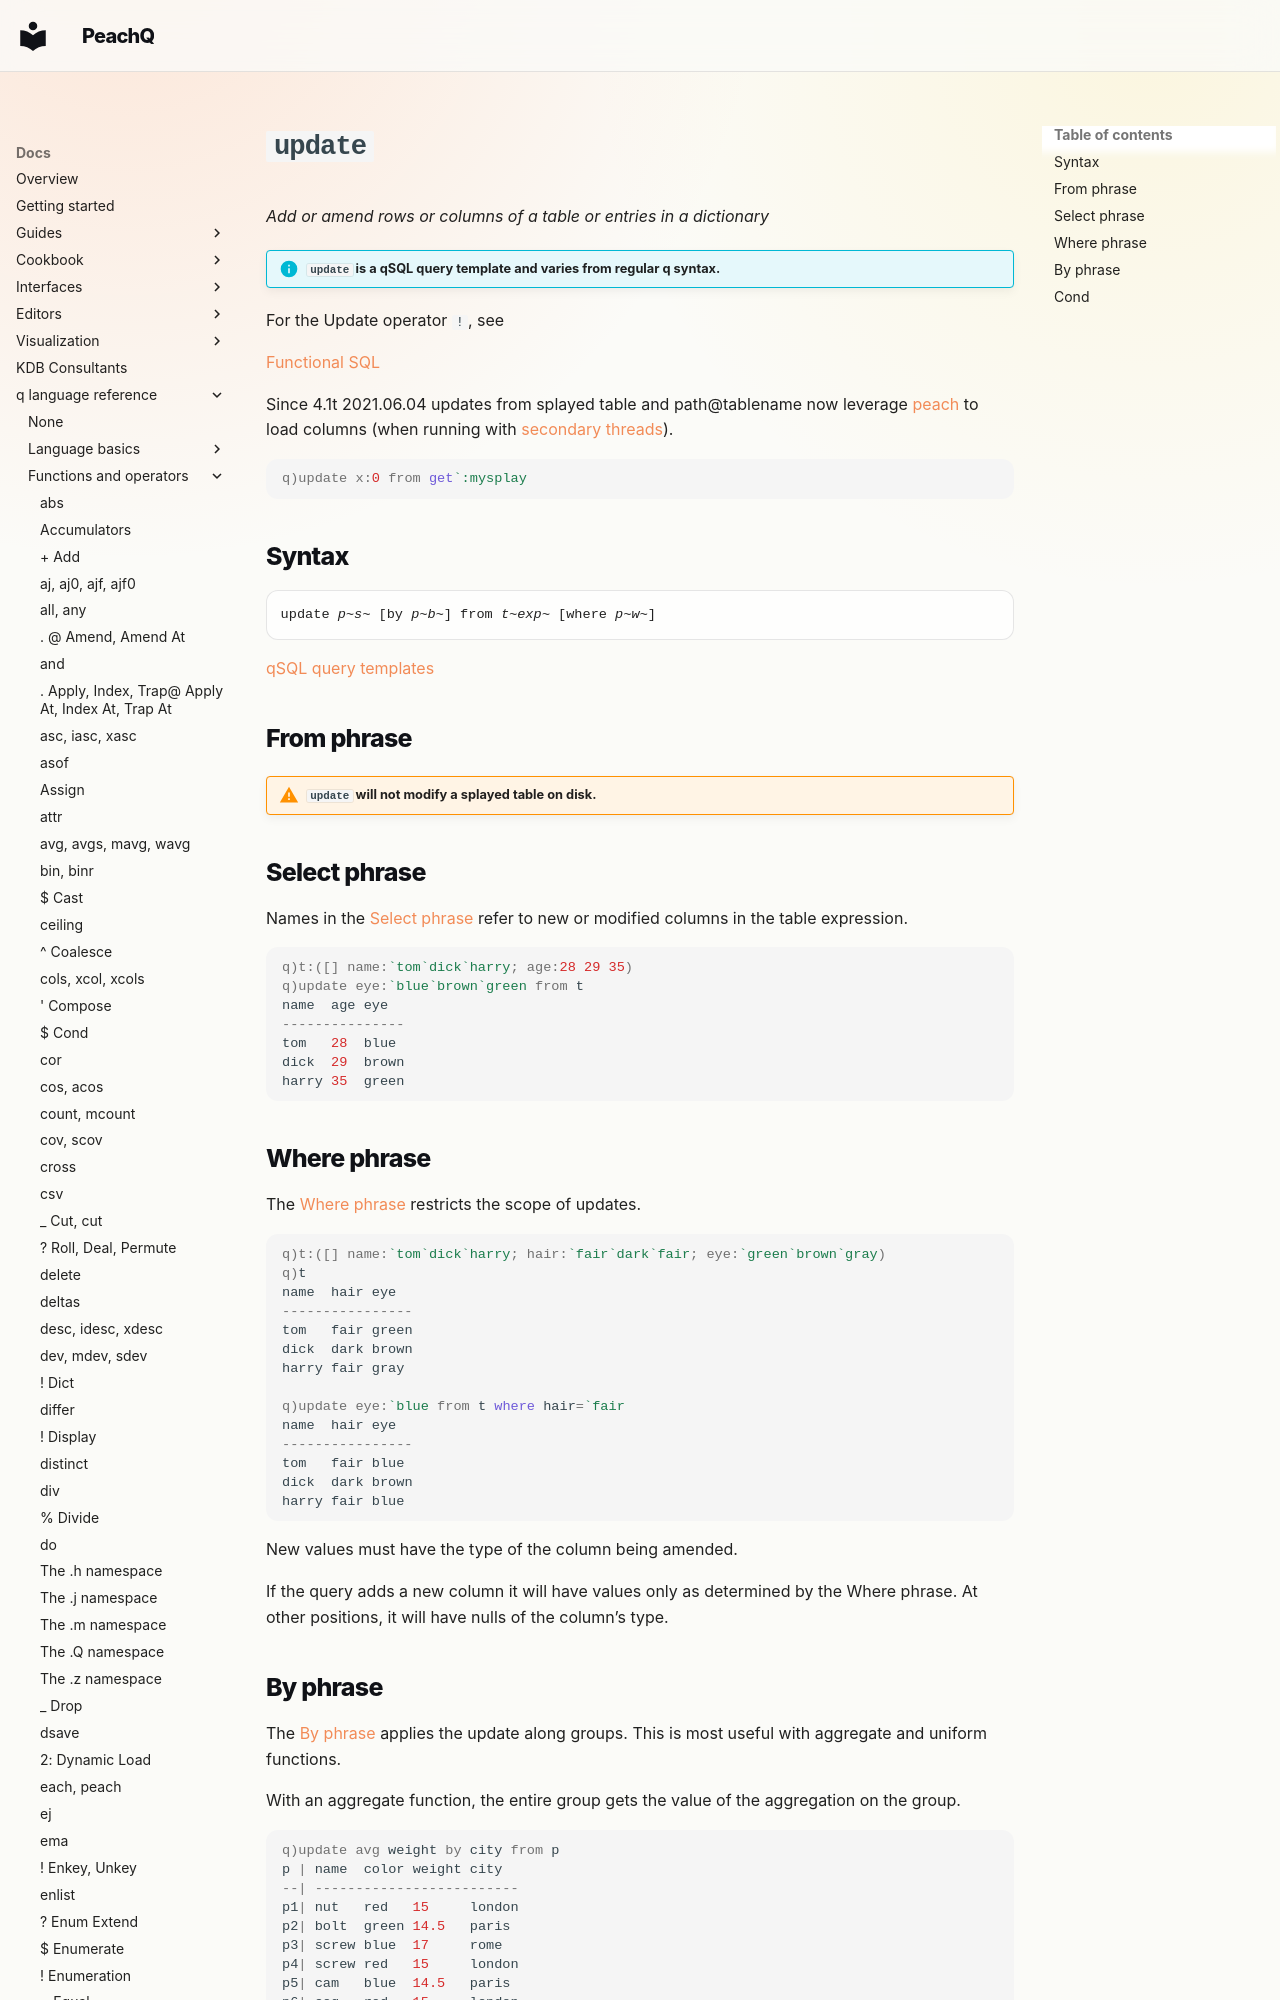

repository: peachq-org/peachq-website · page: docs/ref/update/index.html · generator: mkdocs

---
title: update keyword | Reference | kdb+ and q documentation
description: update is a qSQL query template that adds rows or columns to a table.
author: KX Systems, Inc., a subsidiary of KX Software Limited
keywords: columns, kdb+, q, query, qsql, rows, sql, update
---
# `update`




_Add or amend rows or columns of a table or entries in a dictionary_

!!! info "`update` is a qSQL query template and varies from regular q syntax."

For the Update operator `!`, see 

[Functional SQL](../basics/funsql.md)

Since 4.1t 2021.06.04 updates from splayed table and path@tablename now leverage [peach](each.md) to load columns (when running with [secondary threads](../basics/syscmds.md#s-number-of-secondary-threads)).
```q
q)update x:0 from get`:mysplay
```


## Syntax

<div markdown="1" class="typewriter">
update _p~s~_ [by _p~b~_] from _t~exp~_ [where _p~w~_]
</div>


[qSQL query templates](../basics/qsql.md)


## From phrase

!!! warning "`update` will not modify a splayed table on disk."
